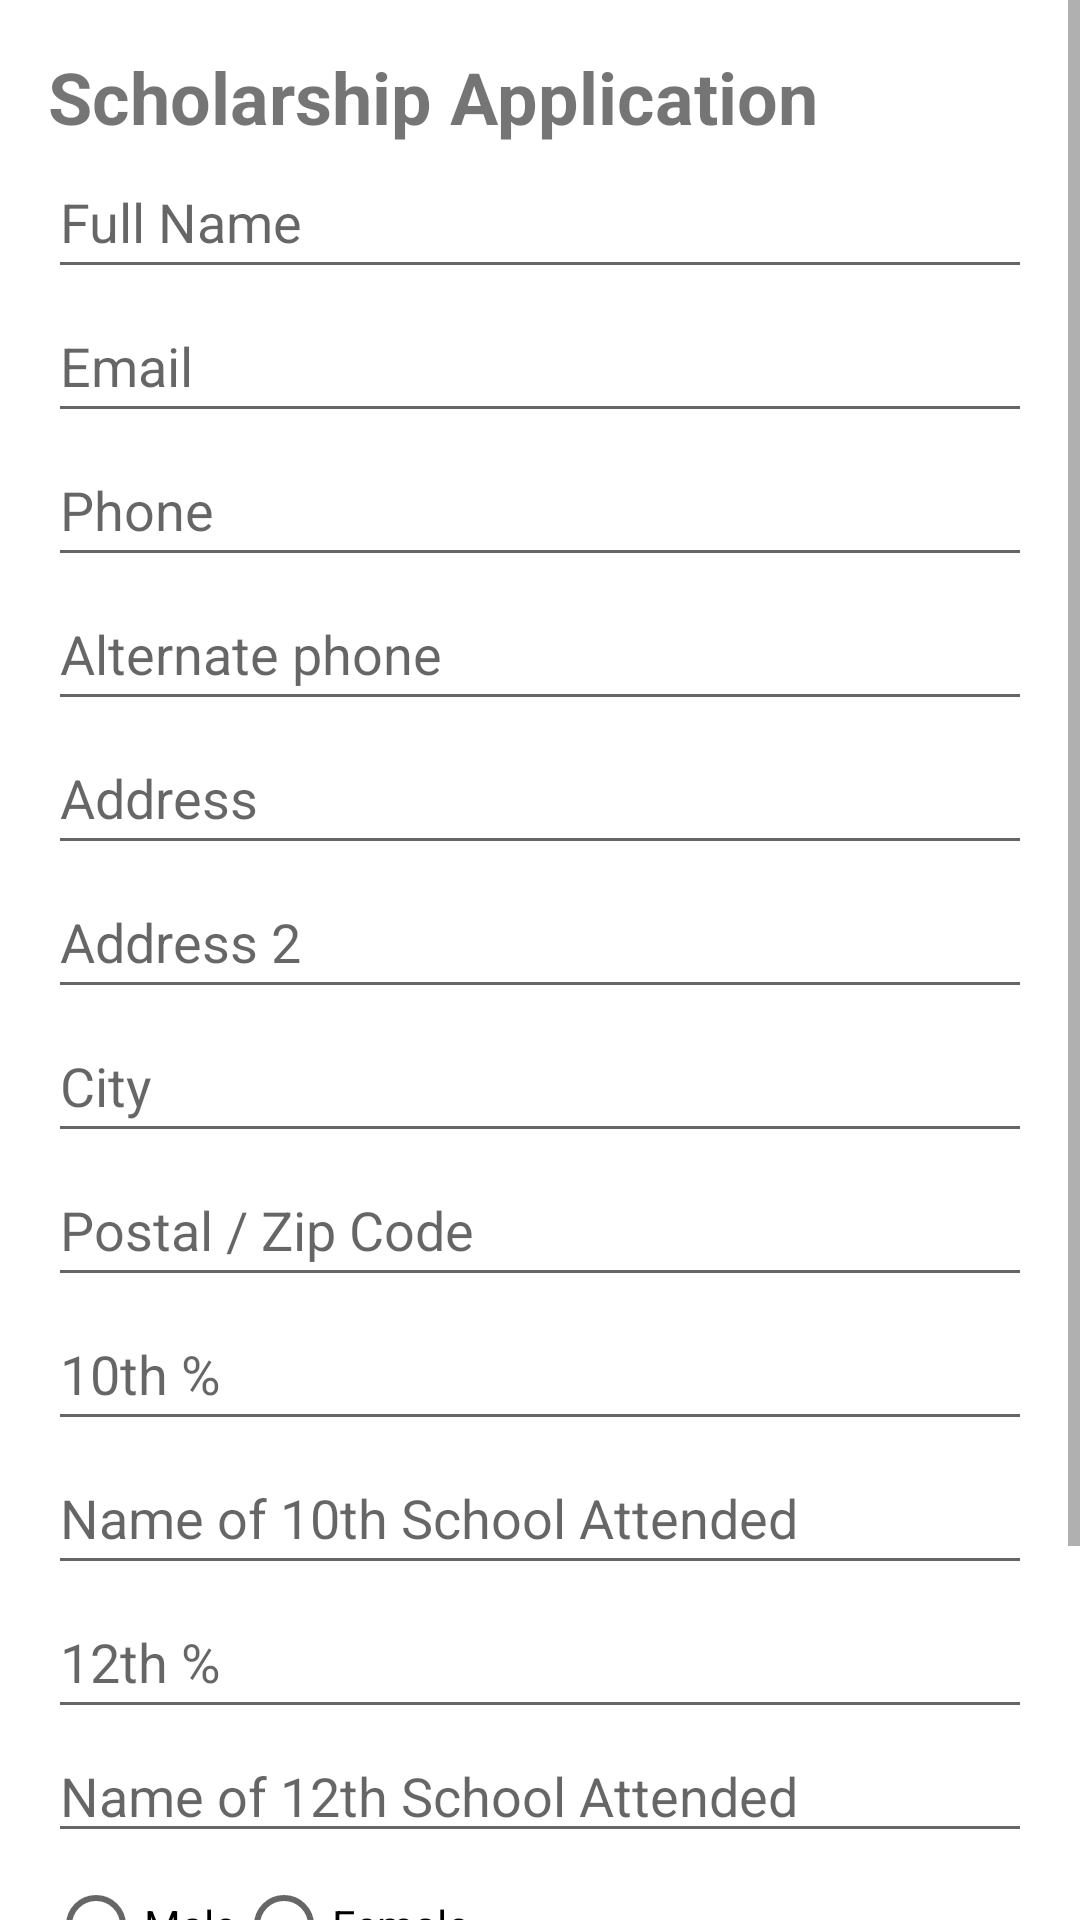

Reconstruct the res/layout file that produces this screen, plus the resources it refers to.
<!-- AndroidManifest.xml: application theme Theme.AdminUserApp -->
<!-- res/layout/activity_form_apply.xml -->
<?xml version="1.0" encoding="utf-8"?>
<ScrollView xmlns:android="http://schemas.android.com/apk/res/android"
    android:layout_width="match_parent"
    android:layout_height="match_parent">

    <LinearLayout
        android:layout_width="match_parent"
        android:layout_height="wrap_content"
        android:orientation="vertical"
        android:padding="16dp">

        <TextView
            android:layout_width="match_parent"
            android:layout_height="wrap_content"
            android:text="Scholarship Application"
            android:textSize="24sp"
            android:textStyle="bold" />

        <EditText
            android:id="@+id/full_name"
            android:layout_width="match_parent"
            android:layout_height="wrap_content"
            android:hint="Full Name"
            android:minHeight="48dp" />

        <EditText
            android:id="@+id/email"
            android:layout_width="match_parent"
            android:layout_height="wrap_content"
            android:hint="Email"
            android:minHeight="48dp" />

        <EditText
            android:id="@+id/phone"
            android:layout_width="match_parent"
            android:layout_height="wrap_content"
            android:hint="Phone"
            android:minHeight="48dp" />

        <EditText
            android:id="@+id/AlternatePhone"
            android:layout_width="match_parent"
            android:layout_height="wrap_content"
            android:hint="Alternate phone"
            android:minHeight="48dp" />

        <EditText
            android:id="@+id/address"
            android:layout_width="match_parent"
            android:layout_height="wrap_content"
            android:hint="Address"
            android:minHeight="48dp" />

        <EditText
            android:id="@+id/address2"
            android:layout_width="match_parent"
            android:layout_height="wrap_content"
            android:hint="Address 2"
            android:minHeight="48dp" />

        <EditText
            android:id="@+id/City"
            android:layout_width="match_parent"
            android:layout_height="wrap_content"
            android:hint="City"
            android:minHeight="48dp" />


        <EditText
            android:id="@+id/Postal"
            android:layout_width="match_parent"
            android:layout_height="wrap_content"
            android:hint="Postal / Zip Code"
            android:minHeight="48dp" />

        <EditText
            android:id="@+id/HighSchoolMarks"
            android:layout_width="match_parent"
            android:layout_height="wrap_content"
            android:hint="10th %"
            android:minHeight="48dp" />

        <EditText
            android:id="@+id/HighSchoolName"
            android:layout_width="match_parent"
            android:layout_height="wrap_content"
            android:hint="Name of 10th School Attended"
            android:minHeight="48dp" />

        <EditText
            android:id="@+id/HighSchoolMark"
            android:layout_width="match_parent"
            android:layout_height="wrap_content"
            android:hint="12th %"
            android:minHeight="48dp" />

        <EditText
            android:id="@+id/HighSchool"
            android:layout_width="match_parent"
            android:layout_height="wrap_content"
            android:hint="Name of 12th School Attended" />

        <RadioGroup
            android:id="@+id/gender_group"
            android:layout_width="match_parent"
            android:layout_height="wrap_content"
            android:orientation="horizontal">

            <RadioButton
                android:id="@+id/male"
                android:layout_width="wrap_content"
                android:layout_height="wrap_content"
                android:text="Male" />

            <RadioButton
                android:id="@+id/female"
                android:layout_width="wrap_content"
                android:layout_height="wrap_content"
                android:text="Female" />

        </RadioGroup>

        <Spinner
            android:id="@+id/program_spinner"
            android:layout_width="match_parent"
            android:layout_height="wrap_content"
            android:prompt="@string/program_prompt"
            android:entries="@array/program_options" />

        <EditText
            android:id="@+id/gpa"
            android:layout_width="match_parent"
            android:layout_height="wrap_content"
            android:inputType="numberDecimal"
            android:hint="GPA"/>

        <Button
            android:id="@+id/submit_button"
            android:layout_width="match_parent"
            android:layout_height="wrap_content"
            android:text="Submit" />

    </LinearLayout>

</ScrollView>
<!-- resources referenced by this layout -->
<resources>
  <string-array name="program_options">Engineerig</string-array>
  <string name="program_prompt">chandan</string>
  <style name="Theme.AdminUserApp" parent="Theme.MaterialComponents.DayNight.DarkActionBar">
          
          <item name="colorPrimary">@color/lavender</item>
          <item name="colorPrimaryVariant">@color/lavender</item>
          <item name="colorOnPrimary">@color/white</item>
          
          <item name="colorSecondary">@color/teal_200</item>
          <item name="colorSecondaryVariant">@color/teal_700</item>
          <item name="colorOnSecondary">@color/black</item>
          
          <item name="android:statusBarColor">?attr/colorPrimaryVariant</item>
          
      </style>
  <!-- not gathered from this repository: default colours our renderer supplied (Android Studio template values) -->
  <color name="teal_200">#FF03DAC5</color>
  <color name="teal_700">#FF018786</color>
  <color name="black">#FF000000</color>
  <color name="white">#FFFFFFFF</color>
</resources>
